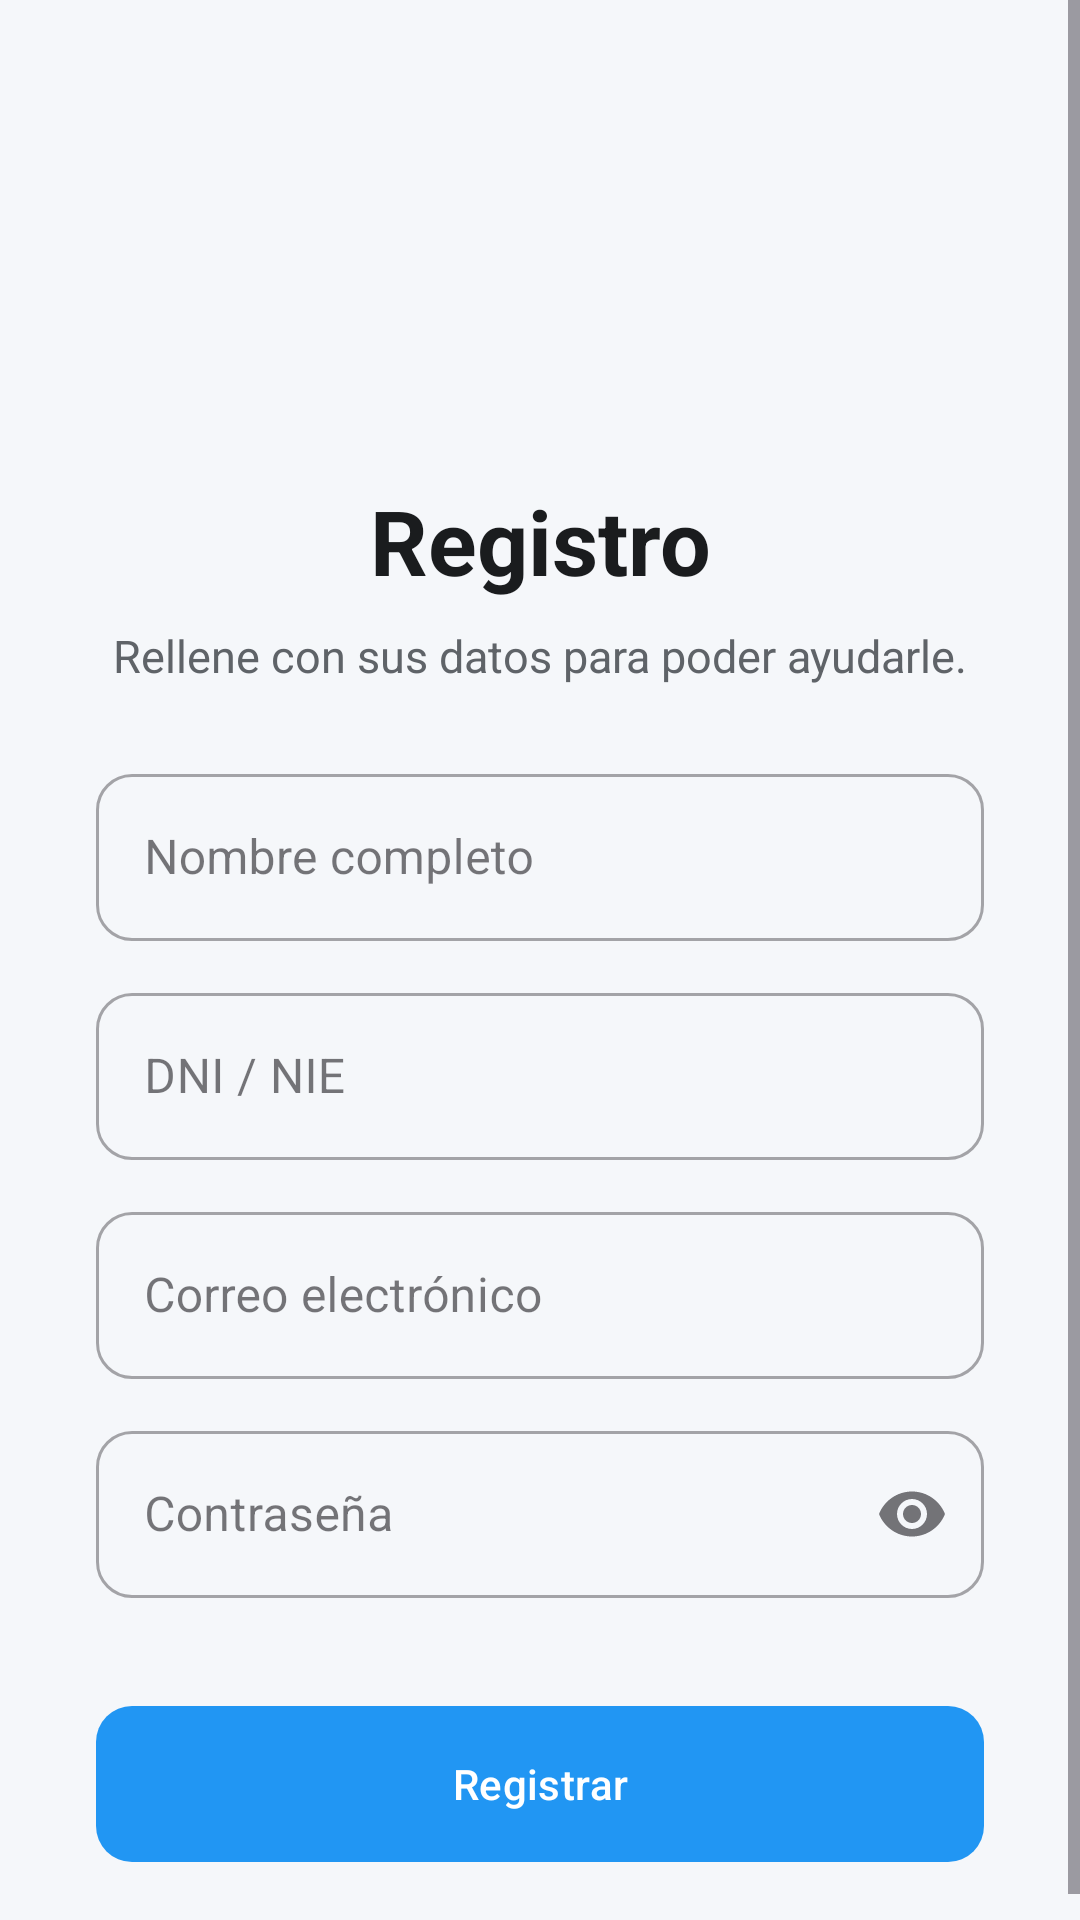

The Android layout XML behind this screen, and the referenced resources:
<!-- AndroidManifest.xml: application theme Theme.Triaje -->
<!-- res/layout/activity_register.xml -->
<?xml version="1.0" encoding="utf-8"?>
<ScrollView xmlns:android="http://schemas.android.com/apk/res/android"
    xmlns:app="http://schemas.android.com/apk/res-auto"
    xmlns:tools="http://schemas.android.com/tools"
    android:layout_width="match_parent"
    android:layout_height="match_parent"
    android:background="#F5F7FA"
    android:fillViewport="true"
    tools:context=".RegisterActivity">

    <androidx.constraintlayout.widget.ConstraintLayout
        android:layout_width="match_parent"
        android:layout_height="wrap_content"
        android:paddingTop="24dp"
        android:paddingBottom="24dp">

        
        <ImageView
            android:id="@+id/iv_header_home"
            android:layout_width="0dp"
            android:layout_height="0dp"
            android:layout_marginStart="24dp"
            android:layout_marginEnd="24dp"
            android:adjustViewBounds="true"
            android:contentDescription="@string/app_name"
            android:scaleType="fitCenter"
            android:src="@drawable/sergaslogo"
            app:layout_constraintDimensionRatio="3:1"
            app:layout_constraintEnd_toEndOf="parent"
            app:layout_constraintStart_toStartOf="parent"
            app:layout_constraintTop_toTopOf="parent" />

        <TextView
            android:id="@+id/tv_register_title"
            android:layout_width="wrap_content"
            android:layout_height="wrap_content"
            android:text="Registro"
            android:textSize="30sp"
            android:textColor="#1A1C1E"
            android:textStyle="bold"
            android:layout_marginTop="32dp"
            app:layout_constraintTop_toBottomOf="@id/iv_header_home"
            app:layout_constraintStart_toStartOf="parent"
            app:layout_constraintEnd_toEndOf="parent" />

        
        <TextView
            android:id="@+id/register_subtitle"
            android:layout_width="0dp"
            android:layout_height="wrap_content"
            android:layout_marginStart="32dp"
            android:layout_marginTop="8dp"
            android:layout_marginEnd="32dp"
            android:gravity="center"
            android:text="Rellene con sus datos para poder ayudarle."
            android:textColor="#5F6368"
            android:textSize="15sp"
            app:layout_constraintEnd_toEndOf="parent"
            app:layout_constraintStart_toStartOf="parent"
            app:layout_constraintTop_toBottomOf="@id/tv_register_title" />

        
        <com.google.android.material.textfield.TextInputLayout
            android:id="@+id/til_name"
            style="@style/Widget.MaterialComponents.TextInputLayout.OutlinedBox"
            android:layout_width="0dp"
            android:layout_height="wrap_content"
            android:layout_marginStart="32dp"
            android:layout_marginTop="24dp"
            android:layout_marginEnd="32dp"
            android:hint="@string/hint_name"
            app:boxCornerRadiusBottomEnd="12dp"
            app:boxCornerRadiusBottomStart="12dp"
            app:boxCornerRadiusTopEnd="12dp"
            app:boxCornerRadiusTopStart="12dp"
            app:layout_constraintStart_toStartOf="parent"
            app:layout_constraintEnd_toEndOf="parent"
            app:layout_constraintTop_toBottomOf="@id/register_subtitle">

            <com.google.android.material.textfield.TextInputEditText
                android:id="@+id/et_name"
                android:layout_width="match_parent"
                android:layout_height="wrap_content"
                android:inputType="textPersonName" />
        </com.google.android.material.textfield.TextInputLayout>

        
        <com.google.android.material.textfield.TextInputLayout
            android:id="@+id/til_dni"
            style="@style/Widget.MaterialComponents.TextInputLayout.OutlinedBox"
            android:layout_width="0dp"
            android:layout_height="wrap_content"
            android:layout_marginStart="32dp"
            android:layout_marginTop="12dp"
            android:layout_marginEnd="32dp"
            android:hint="DNI / NIE"
            app:boxCornerRadiusBottomEnd="12dp"
            app:boxCornerRadiusBottomStart="12dp"
            app:boxCornerRadiusTopEnd="12dp"
            app:boxCornerRadiusTopStart="12dp"
            app:layout_constraintStart_toStartOf="parent"
            app:layout_constraintEnd_toEndOf="parent"
            app:layout_constraintTop_toBottomOf="@id/til_name">

            <com.google.android.material.textfield.TextInputEditText
                android:id="@+id/et_dni"
                android:layout_width="match_parent"
                android:layout_height="wrap_content"
                android:inputType="textCapCharacters"
                android:maxLength="9" />
        </com.google.android.material.textfield.TextInputLayout>

        
        <com.google.android.material.textfield.TextInputLayout
            android:id="@+id/til_email"
            style="@style/Widget.MaterialComponents.TextInputLayout.OutlinedBox"
            android:layout_width="0dp"
            android:layout_height="wrap_content"
            android:layout_marginStart="32dp"
            android:layout_marginTop="12dp"
            android:layout_marginEnd="32dp"
            android:hint="Correo electrónico"
            app:boxCornerRadiusBottomEnd="12dp"
            app:boxCornerRadiusBottomStart="12dp"
            app:boxCornerRadiusTopEnd="12dp"
            app:boxCornerRadiusTopStart="12dp"
            app:layout_constraintStart_toStartOf="parent"
            app:layout_constraintEnd_toEndOf="parent"
            app:layout_constraintTop_toBottomOf="@id/til_dni">

            <com.google.android.material.textfield.TextInputEditText
                android:id="@+id/et_email"
                android:layout_width="match_parent"
                android:layout_height="wrap_content"
                android:inputType="textEmailAddress" />
        </com.google.android.material.textfield.TextInputLayout>

        
        <com.google.android.material.textfield.TextInputLayout
            android:id="@+id/til_password"
            style="@style/Widget.MaterialComponents.TextInputLayout.OutlinedBox"
            android:layout_width="0dp"
            android:layout_height="wrap_content"
            android:layout_marginStart="32dp"
            android:layout_marginTop="12dp"
            android:layout_marginEnd="32dp"
            android:hint="Contraseña"
            app:boxCornerRadiusBottomEnd="12dp"
            app:boxCornerRadiusBottomStart="12dp"
            app:boxCornerRadiusTopEnd="12dp"
            app:boxCornerRadiusTopStart="12dp"
            app:endIconMode="password_toggle"
            app:layout_constraintStart_toStartOf="parent"
            app:layout_constraintEnd_toEndOf="parent"
            app:layout_constraintTop_toBottomOf="@id/til_email">

            <com.google.android.material.textfield.TextInputEditText
                android:id="@+id/et_password"
                android:layout_width="match_parent"
                android:layout_height="wrap_content"
                android:inputType="textPassword" />
        </com.google.android.material.textfield.TextInputLayout>

        <com.google.android.material.button.MaterialButton
            android:id="@+id/btn_register"
            android:layout_width="0dp"
            android:layout_height="60dp"
            android:layout_marginStart="32dp"
            android:layout_marginTop="32dp"
            android:layout_marginEnd="32dp"
            android:text="Registrar"
            android:textColor="@android:color/white"
            app:backgroundTint="#2196F3"
            app:cornerRadius="12dp"
            app:rippleColor="#A5D6A7"
            app:layout_constraintStart_toStartOf="parent"
            app:layout_constraintEnd_toEndOf="parent"
            app:layout_constraintTop_toBottomOf="@id/til_password" />

    </androidx.constraintlayout.widget.ConstraintLayout>

</ScrollView>
<!-- resources referenced by this layout -->
<resources>
  <string name="app_name">Triaje</string>
  <string name="hint_name">Nombre completo</string>
  <style name="Theme.Triaje" parent="Base.Theme.Triaje" />
  <style name="Base.Theme.Triaje" parent="Theme.Material3.DayNight.NoActionBar">
          
          
      </style>
</resources>
